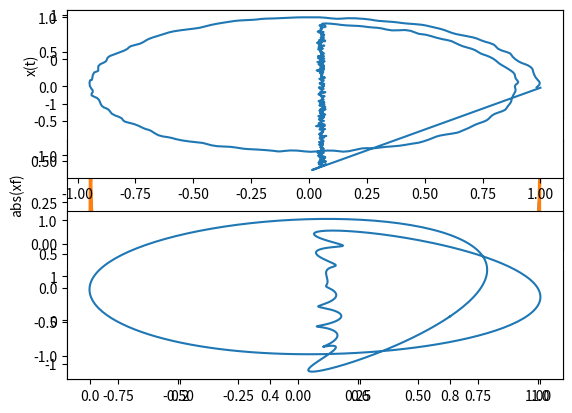

The matplotlib source for this figure:
'''
drawing to fft

'''


import numpy as np
import matplotlib.pyplot as plt

from scipy.interpolate import splrep, splev

# fmax=dt*cnt  # 찾을 최대 주파수
fmax= 1024
maxfcnt = 10


def make_drawing():
    dt = 2*np.pi/100
    x=[]
    y=[]
    r=10
    for theta in np.arange(0, (5/2)*np.pi, dt):
        tx=r*np.cos(theta)
        ty=r*np.sin(theta)
        x.append(tx)
        y.append(ty)
        r -= 0.01
    for theta in np.arange(0, 20, dt):
        ty -= dt
        x.append(tx)
        y.append(ty)
    x.append(x[0])
    y.append(y[0])

    cnt = len(x)
    x=np.array(x)
    y=np.array(y)
    noise = np.random.randn(cnt)*0.08
    noise2 = np.random.randn(cnt)*0.08
    x+=noise
    y+=noise2

    # interpolation
    t = np.linspace(0, 1, len(x))
    t1 = np.linspace(0, 1, fmax)

    spl = splrep(t, x)
    x1 = splev(t1, spl)

    spl = splrep(t, y)
    y1 = splev(t1, spl)

    # normalization
    x1 /= np.max(x1)
    y1 /= np.max(y1)
    return t1, x1, y1




def predict(t, x):
    cnt = t.shape[0]
    dt = t[-1]/cnt

    print('sample count=', cnt)
    print('dt=', dt, 'maxtime=', t[-1])

    # FFT 분석
    print('fmax=', fmax)
    dt2 = 1/fmax     # 샘플링 시간
    N = cnt      # 샘플 개수

    if True:
        plt.subplot(3,1,1)
        plt.plot(t, x, label='x')
        plt.legend()
        plt.xlabel('time'), plt.ylabel('x(t)'), plt.grid()
        # plt.show()

    # fourier spectrum...
    df = fmax/N
    print('df =', df)
    f = np.arange(0,N)*df   # 1Hz 2Hz, ... ,fmax Hz.
    print('f:', f[0], f[-1])
    xf = np.fft.fft(x)*dt * 2           ## ????????????????????????????????????????
    print('dt=', dt)

    if True:
        plt.subplot(3,1,2)
        plt.plot(f, np.abs(xf))
        plt.xlabel('freq(Hz)'), plt.ylabel('abs(xf)'), plt.grid()
        # plt.show()

    # 퓨리에 스펙트럼에서 peak를 치는 곳의 주파수 성분들을 사용하면 된다.

    # get Top N
    # print('f=', f)
    xf2 = np.abs(xf[0:int(cnt/2)])
    # print('xf2=', xf2)
    print('xf mean=', np.mean(xf2))
    # print('sort=', -np.sort(-xf2))
    rankidx = np.argsort(-xf2)


    # print(rankidx)
    for i in range(maxfcnt):
        # print(i, rank[i])
        print('freq=', f[rankidx[i]], 'ampl abs=', xf2[rankidx[i]])

    # draw by fft top.
    plt.subplot(3,1,3)
    yf = np.zeros((cnt,))
    for i in range(maxfcnt):
        freq = f[rankidx[i]]
        amp = xf2[rankidx[i]]
        print('freq, and amp = ', freq, amp, xf[rankidx[i]])
        amp1 = xf[rankidx[i]].real
        amp2 = xf[rankidx[i]].imag
        amp2 = amp2 * (-1)
        yf += amp1*np.cos(2*np.pi*freq*t) + amp2*np.sin(2*np.pi*freq*t)
    plt.plot(t, x, label='signal')
    plt.plot(t, yf, label='fft')
    plt.legend()
    plt.show()
    return yf


###################################################################################

t, x, y = make_drawing()
# np.set_printoptions(threshold=np.inf)
print(t)
print(x)
print(y)


# 그림.
if False:
    plt.figure()
    # plt.plot(t, x)
    plt.plot(x, y)
    plt.show()

# x축만 분리하여 그래프.
if False:
    plt.figure()
    plt.plot(t, x)
    plt.show()

px = predict(t,x)

py = predict(t,y)

# 그림.
if True:
    plt.subplot(2,1,1)
    plt.plot(x, y)
    plt.subplot(2,1,2)
    plt.plot(px, py)
    plt.show()


